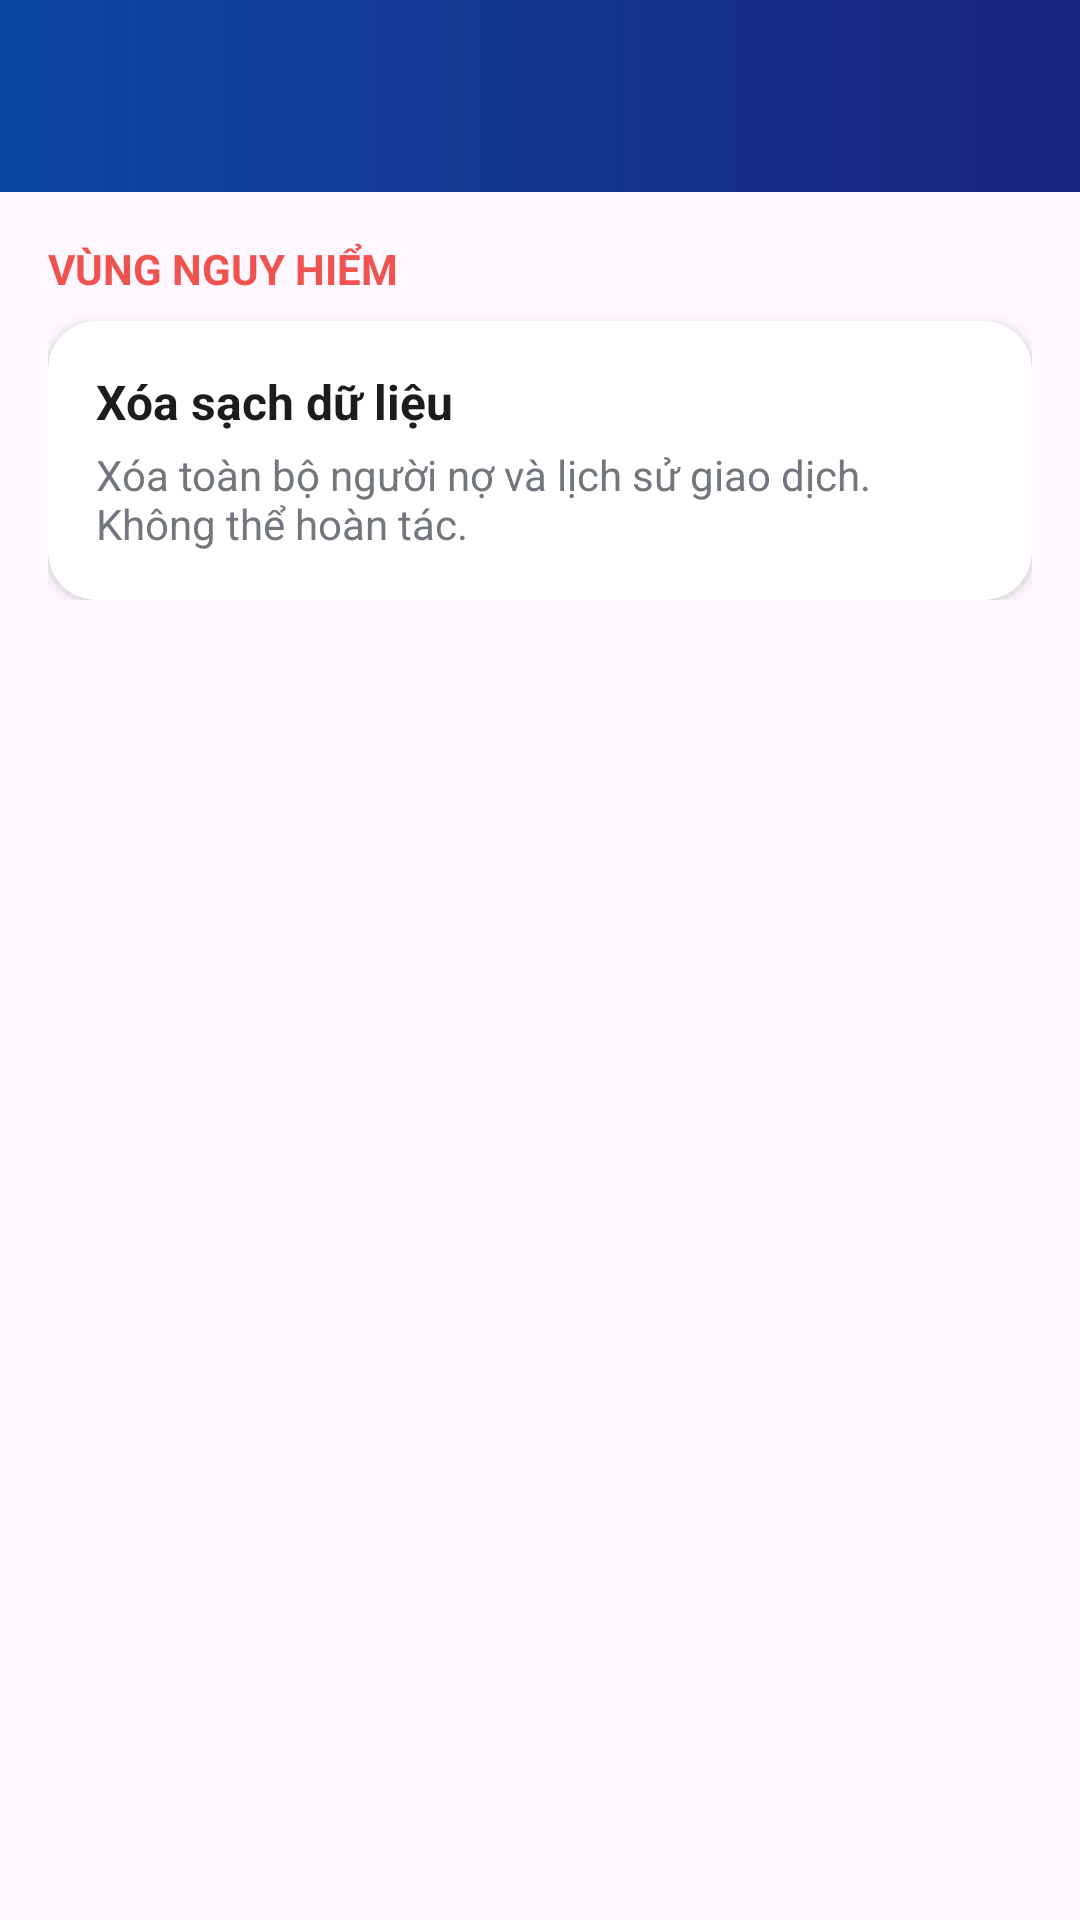

Write the Android layout XML for this screen, with the resource values it uses.
<!-- AndroidManifest.xml: application theme Theme.Lendy -->
<!-- res/layout/activity_settings.xml -->
<?xml version="1.0" encoding="utf-8"?>
<androidx.coordinatorlayout.widget.CoordinatorLayout
    xmlns:android="http://schemas.android.com/apk/res/android"
    xmlns:app="http://schemas.android.com/apk/res-auto"
    xmlns:tools="http://schemas.android.com/tools"
    android:id="@+id/main"
    android:layout_width="match_parent"
    android:layout_height="match_parent"
    tools:context=".ui.activities.SettingsActivity">

    <com.google.android.material.appbar.AppBarLayout
        android:layout_width="match_parent"
        android:layout_height="wrap_content"
        android:background="@drawable/bg_header_gradient"
        app:elevation="0dp">

        <com.google.android.material.appbar.MaterialToolbar
            android:id="@+id/toolbar"
            android:layout_width="match_parent"
            android:layout_height="?attr/actionBarSize"
            app:titleTextColor="@color/white"
            app:navigationIconTint="@color/white" />
    </com.google.android.material.appbar.AppBarLayout>

    <androidx.core.widget.NestedScrollView
        android:layout_width="match_parent"
        android:layout_height="match_parent"
        app:layout_behavior="@string/appbar_scrolling_view_behavior">

        <LinearLayout
            android:layout_width="match_parent"
            android:layout_height="wrap_content"
            android:orientation="vertical"
            android:padding="16dp">

            <TextView
                android:layout_width="match_parent"
                android:layout_height="wrap_content"
                android:layout_marginBottom="8dp"
                android:text="@string/settings_danger_zone"
                android:textColor="@color/avatar_color_1"
                android:textSize="14sp"
                android:textStyle="bold"
                android:textAllCaps="true"/>

            <com.google.android.material.card.MaterialCardView
                android:id="@+id/cardClearData"
                android:layout_width="match_parent"
                android:layout_height="wrap_content"
                android:clickable="true"
                android:focusable="true"
                app:cardBackgroundColor="@color/white"
                app:cardCornerRadius="16dp"
                app:cardElevation="2dp"
                app:strokeWidth="0dp">

                <LinearLayout
                    android:layout_width="match_parent"
                    android:layout_height="wrap_content"
                    android:orientation="vertical"
                    android:padding="16dp"
                    android:background="?attr/selectableItemBackground">

                    <TextView
                        android:layout_width="match_parent"
                        android:layout_height="wrap_content"
                        android:text="@string/settings_clear_data"
                        android:textColor="@color/black"
                        android:textSize="16sp"
                        android:textStyle="bold" />

                    <TextView
                        android:layout_width="match_parent"
                        android:layout_height="wrap_content"
                        android:layout_marginTop="4dp"
                        android:text="@string/settings_clear_data_summary"
                        android:textColor="@color/outline"
                        android:textSize="14sp" />
                </LinearLayout>
            </com.google.android.material.card.MaterialCardView>

        </LinearLayout>
    </androidx.core.widget.NestedScrollView>

</androidx.coordinatorlayout.widget.CoordinatorLayout>
<!-- resources referenced by this layout -->
<resources>
  <color name="avatar_color_1">#EF5350</color>
  <color name="black">#FF1A1C1E</color>
  <color name="outline">#72777E</color>
  <color name="white">#FFFFFFFF</color>
  <!-- drawable bg_header_gradient (drawable) -->
  <?xml version="1.0" encoding="utf-8"?>
  <shape xmlns:android="http://schemas.android.com/apk/res/android"
      android:shape="rectangle">
      <gradient
          android:angle="0"
          android:endColor="@color/primary_gradient_end"
          android:startColor="@color/primary_gradient_start"
          android:type="linear" />
  </shape>
  <string name="settings_clear_data">Xóa sạch dữ liệu</string>
  <string name="settings_clear_data_summary">Xóa toàn bộ người nợ và lịch sử giao dịch. Không thể hoàn tác.</string>
  <string name="settings_danger_zone">Vùng nguy hiểm</string>
  <style name="Theme.Lendy" parent="Base.Theme.Lendy" />
  <color name="primary_gradient_end">#1A237E</color>
  <color name="primary_gradient_start">#0D47A1</color>
  <style name="Base.Theme.Lendy" parent="Theme.Material3.DayNight.NoActionBar">
          
          <item name="colorPrimary">@color/primary</item>
          <item name="colorSecondary">@color/primary_light</item>
          <item name="colorTertiary">@color/primary_dark</item>
  
          
          <item name="colorPrimaryContainer">@color/primary_container</item>
          <item name="colorSecondaryContainer">@color/primary_container</item>
          <item name="colorTertiaryContainer">@color/primary_container</item>
  
          
          <item name="colorSurface">@color/white</item>
          <item name="colorSurfaceContainer">@color/white</item>
          <item name="colorSurfaceContainerLow">@color/white</item>
          <item name="colorSurfaceContainerHigh">@color/white</item>
          <item name="colorSurfaceContainerHighest">@color/white</item>
  
          
          <item name="colorOnSurface">@color/black</item>
          <item name="colorOutline">@color/outline</item>
  
          
          <item name="android:statusBarColor">@color/primary_dark</item>
          <item name="android:navigationBarColor">@color/white</item>
  
          
          <item name="elevationOverlayEnabled">false</item>
  
          
          <item name="materialAlertDialogTheme">@style/CustomAlertDialog</item>
      </style>
  <color name="primary">#0D47A1</color>
  <color name="primary_light">#5472D3</color>
  <color name="primary_dark">#001064</color>
  <color name="primary_container">#E3F2FD</color>
  <style name="CustomAlertDialog" parent="ThemeOverlay.Material3.MaterialAlertDialog">
          <item name="colorSurface">@color/white</item>
          <item name="colorSurfaceContainerHigh">@color/white</item>
          <item name="colorSurfaceContainerHighest">@color/white</item>
      </style>
</resources>
